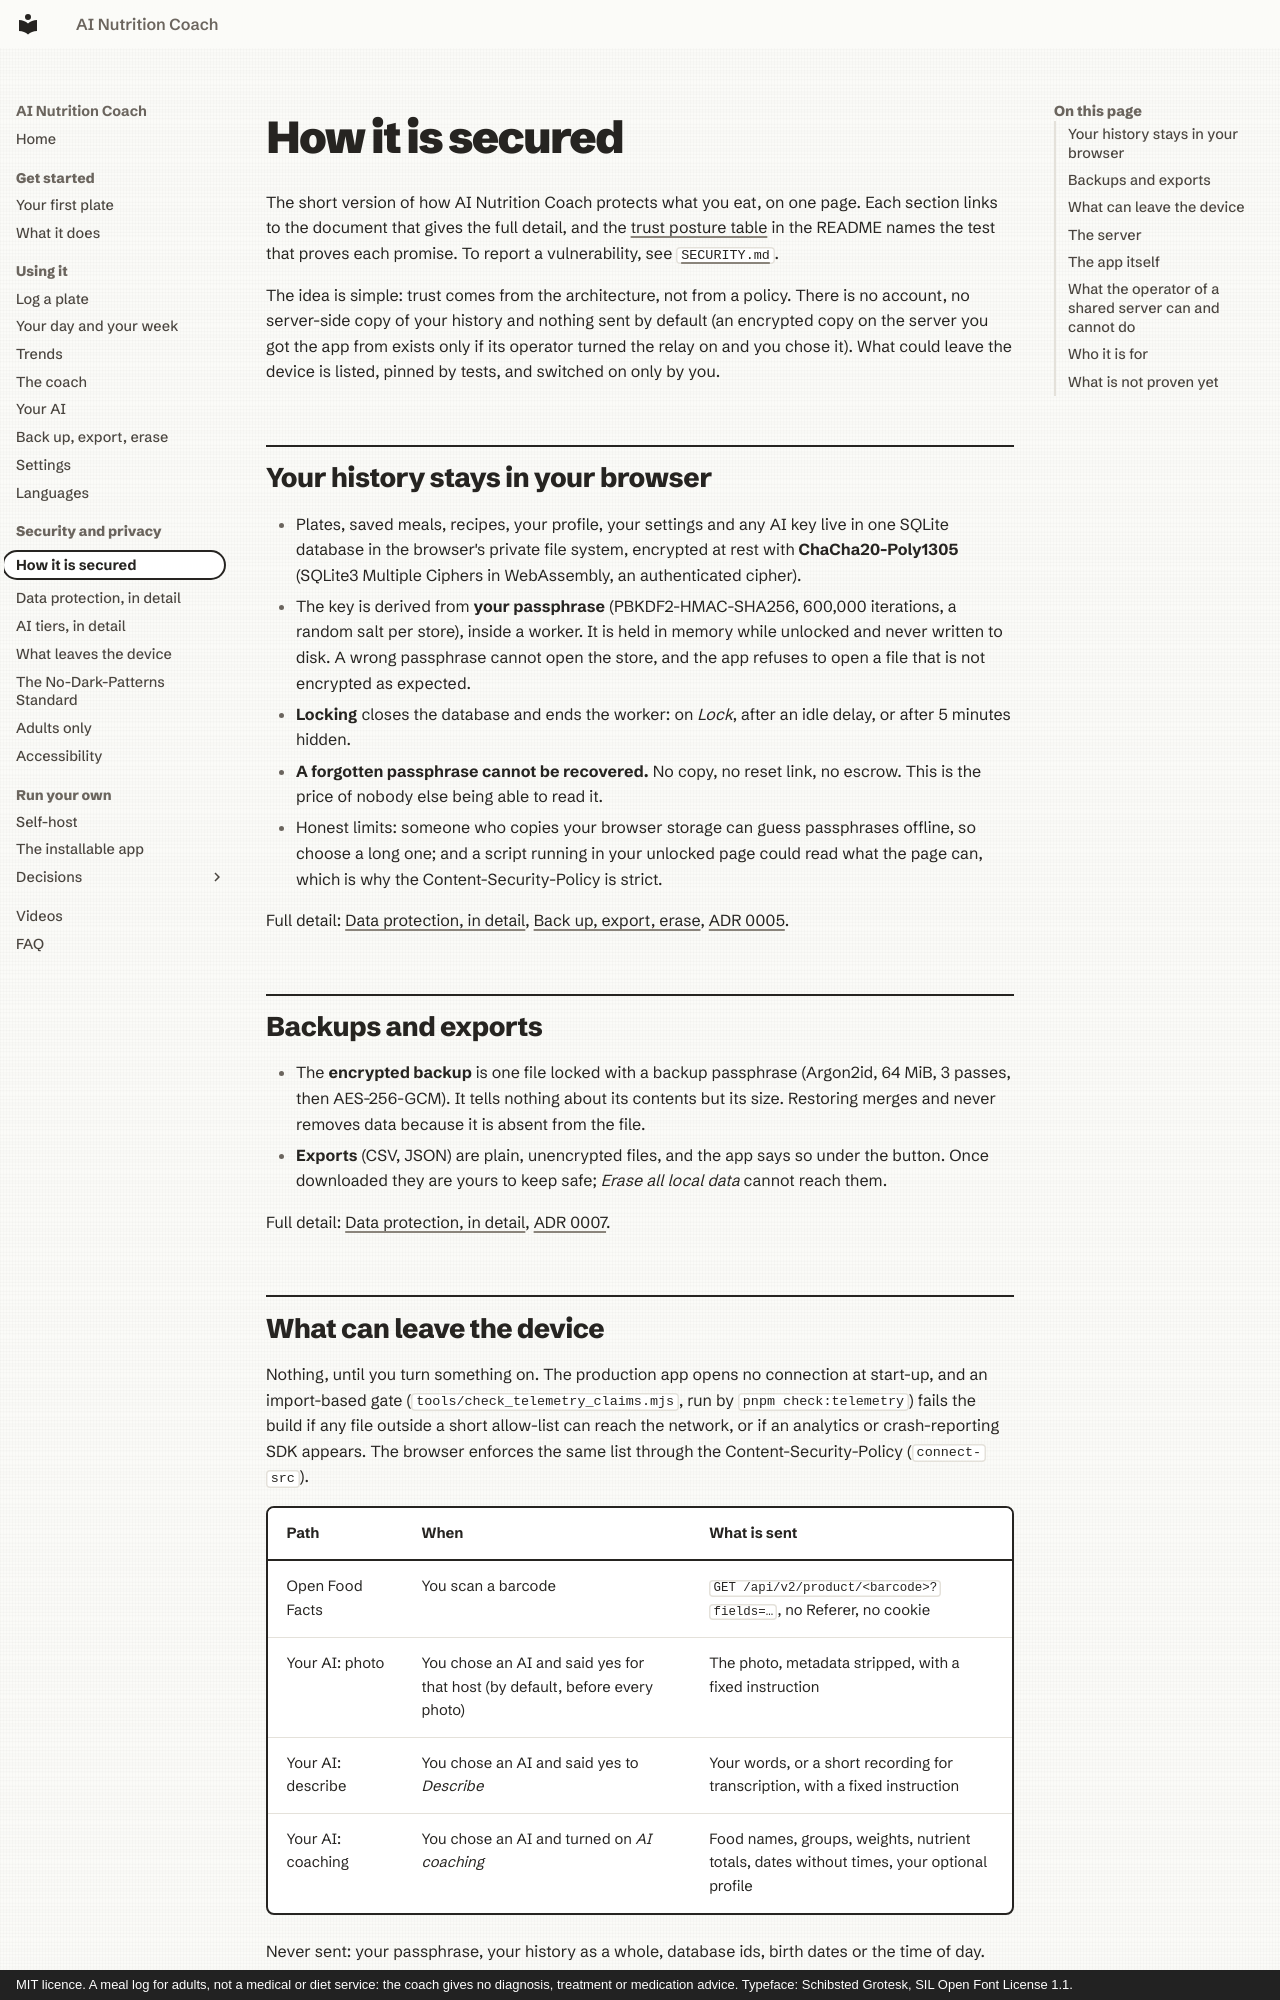

repository: mmornati/ai-nutrition-coach · page: security/index.html · generator: mkdocs · copyright: MIT licence. A meal log for adults, not a medical or diet service: the coach gives no diagnosis, treatment or medication advice. Typeface: Schibsted Grotesk, SIL Open Font License 1.1.

# How it is secured

The short version of how AI Nutrition Coach protects what you eat, on one page. Each section links to the document
that gives the full detail, and the [trust posture table](https://github.com/mmornati/ai-nutrition-coach/blob/main/README.md#trust-posture) in the README names the test
that proves each promise. To report a vulnerability, see [`SECURITY.md`](https://github.com/mmornati/ai-nutrition-coach/blob/main/SECURITY.md).

The idea is simple: trust comes from the architecture, not from a policy. There is no account, no server-side copy of
your history and nothing sent by default (an encrypted copy on the server you got the app from exists only if its
operator turned the relay on and you chose it). What could leave the device is listed, pinned by tests, and switched on only
by you.

## Your history stays in your browser

- Plates, saved meals, recipes, your profile, your settings and any AI key live in one SQLite database in the browser's
  private file system, encrypted at rest with **ChaCha20-Poly1305** (SQLite3 Multiple Ciphers in WebAssembly, an
  authenticated cipher).
- The key is derived from **your passphrase** (PBKDF2-HMAC-SHA256, 600,000 iterations, a random salt per store), inside
  a worker. It is held in memory while unlocked and never written to disk. A wrong passphrase cannot open the store,
  and the app refuses to open a file that is not encrypted as expected.
- **Locking** closes the database and ends the worker: on *Lock*, after an idle delay, or after 5 minutes hidden.
- **A forgotten passphrase cannot be recovered.** No copy, no reset link, no escrow. This is the price of nobody else
  being able to read it.
- Honest limits: someone who copies your browser storage can guess passphrases offline, so choose a long one; and a
  script running in your unlocked page could read what the page can, which is why the Content-Security-Policy is
  strict.

Full detail: [Data protection, in detail](./your-data.md), [Back up, export, erase](./guide/your-data.md), [ADR 0005](./adr/0005-web-encrypted-store.md).

## Backups and exports

- The **encrypted backup** is one file locked with a backup passphrase (Argon2id, 64 MiB, 3 passes, then AES-256-GCM).
  It tells nothing about its contents but its size. Restoring merges and never removes data because it is absent from
  the file.
- **Exports** (CSV, JSON) are plain, unencrypted files, and the app says so under the button. Once downloaded they are
  yours to keep safe; *Erase all local data* cannot reach them.

Full detail: [Data protection, in detail](./your-data.md#encrypted-backup-and-restore), [ADR 0007](./adr/0007-encrypted-vault.md).
